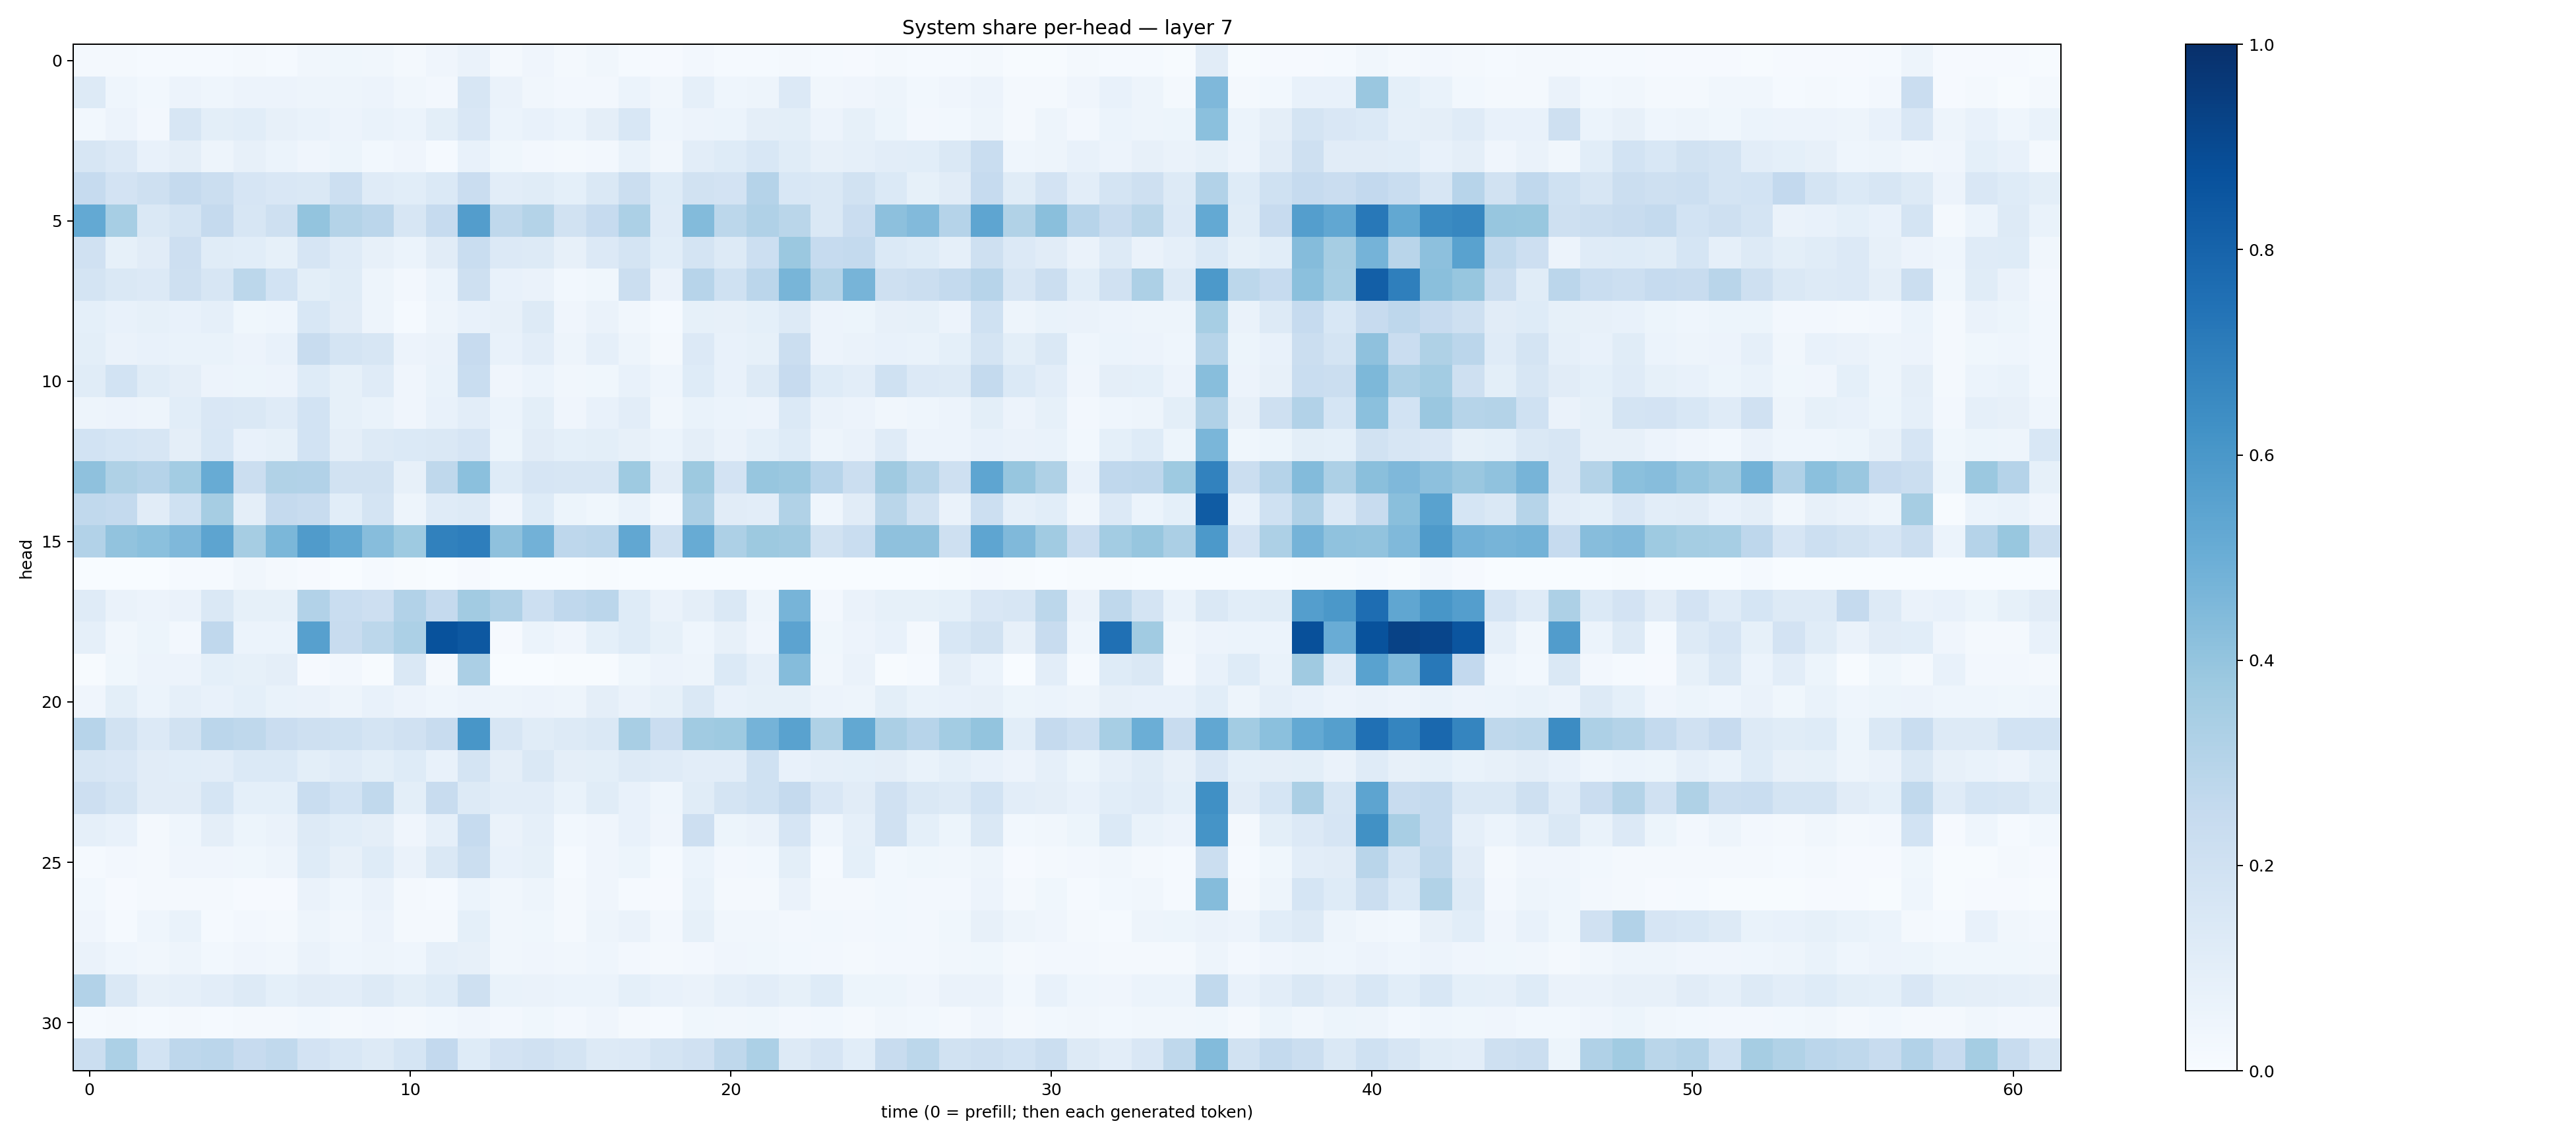

Source data for this figure (header and first rows):
0.021559803, 0.021271748, 0.012125541, 0.01279249, 0.0127994595, 0.016507529, 0.015579149, 0.03297768, 0.038665712, 0.03129658, 0.023312474, 0.041882157, 0.06606624, 0.019761814, 0.040695045, 0.017157823, 0.034581084, 0.014903065, 0.009346654, 0.02668792, 0.014098752, 0.013753955, 0.019883974, 0.012619827
0.1323, 0.04332, 0.02946, 0.05507, 0.04344, 0.05526, 0.05504, 0.05016, 0.04857, 0.0553, 0.03183, 0.02609, 0.1584, 0.06548, 0.03225, 0.02577, 0.02518, 0.06231, 0.03285, 0.08983, 0.04438, 0.04838, 0.1356, 0.03412
0.02982, 0.05592, 0.02526, 0.1571, 0.09972, 0.1068, 0.08154, 0.06907, 0.05736, 0.06906, 0.05871, 0.09835, 0.1496, 0.06078, 0.07151, 0.05914, 0.09568, 0.1545, 0.04451, 0.05842, 0.06125, 0.09507, 0.101, 0.05556
0.1582, 0.1357, 0.07089, 0.09525, 0.04768, 0.08131, 0.05862, 0.04265, 0.05081, 0.03024, 0.04277, 0.01361, 0.07387, 0.03544, 0.02459, 0.01857, 0.02551, 0.06894, 0.03191, 0.105, 0.1217, 0.154, 0.1156, 0.07836
0.2474, 0.1821, 0.2069, 0.2524, 0.2211, 0.1669, 0.1519, 0.1428, 0.2163, 0.1176, 0.1074, 0.1372, 0.2285, 0.1028, 0.1135, 0.09281, 0.1411, 0.2191, 0.1245, 0.1928, 0.1797, 0.3014, 0.1554, 0.144
0.5223, 0.3441, 0.1459, 0.175, 0.2538, 0.1598, 0.2105, 0.4021, 0.3081, 0.2833, 0.1571, 0.2461, 0.5703, 0.2726, 0.3075, 0.189, 0.2499, 0.3306, 0.1186, 0.4389, 0.2778, 0.3193, 0.2869, 0.1464
0.1958, 0.08322, 0.1108, 0.2119, 0.1144, 0.1093, 0.08218, 0.1673, 0.1197, 0.08008, 0.05977, 0.1126, 0.2314, 0.1331, 0.1313, 0.08148, 0.1337, 0.1744, 0.1087, 0.1797, 0.1298, 0.2184, 0.3808, 0.2463
0.1743, 0.1468, 0.1363, 0.2071, 0.1566, 0.2792, 0.1872, 0.1015, 0.1142, 0.05052, 0.02599, 0.05891, 0.2078, 0.07339, 0.06572, 0.03065, 0.03795, 0.2256, 0.0639, 0.2947, 0.1995, 0.2836, 0.4662, 0.3065
0.09173, 0.07618, 0.08513, 0.07754, 0.08709, 0.03798, 0.0442, 0.1527, 0.1111, 0.04891, 0.01407, 0.0501, 0.0711, 0.08188, 0.1259, 0.04277, 0.06531, 0.03289, 0.0123, 0.08563, 0.08091, 0.09087, 0.1276, 0.05513
0.09847, 0.06547, 0.07675, 0.06715, 0.06653, 0.05753, 0.07181, 0.2383, 0.1749, 0.1616, 0.05622, 0.06435, 0.2458, 0.07719, 0.1037, 0.04951, 0.08874, 0.05042, 0.01995, 0.1347, 0.07359, 0.08499, 0.2213, 0.05569
0.1148, 0.1846, 0.1139, 0.09375, 0.05782, 0.0541, 0.05747, 0.1244, 0.08546, 0.1192, 0.03929, 0.06928, 0.2325, 0.04206, 0.05982, 0.03201, 0.03754, 0.07032, 0.04306, 0.1226, 0.07319, 0.1284, 0.2432, 0.1212
0.04907, 0.05772, 0.04868, 0.1078, 0.1494, 0.1421, 0.121, 0.1866, 0.08419, 0.06873, 0.0397, 0.07774, 0.1026, 0.05937, 0.0992, 0.03943, 0.07688, 0.1027, 0.03221, 0.06939, 0.05908, 0.0557, 0.1384, 0.06466
0.1844, 0.1681, 0.1596, 0.09684, 0.1529, 0.07742, 0.08407, 0.1852, 0.09397, 0.126, 0.1383, 0.1433, 0.1672, 0.0538, 0.1119, 0.09302, 0.09769, 0.07857, 0.05911, 0.09468, 0.06398, 0.09366, 0.1232, 0.04903
0.4123, 0.3223, 0.3041, 0.356, 0.5096, 0.2209, 0.3136, 0.3088, 0.1948, 0.1924, 0.07861, 0.2731, 0.4209, 0.1219, 0.1675, 0.1571, 0.1614, 0.3747, 0.1128, 0.3757, 0.1835, 0.3933, 0.3827, 0.2946
0.2631, 0.2549, 0.111, 0.201, 0.3496, 0.09764, 0.2501, 0.2357, 0.1083, 0.1773, 0.05039, 0.1179, 0.1267, 0.04185, 0.1228, 0.05388, 0.03719, 0.06889, 0.02453, 0.3337, 0.112, 0.1049, 0.3153, 0.04314
0.3104, 0.4056, 0.4193, 0.4507, 0.5399, 0.3488, 0.4578, 0.5786, 0.5262, 0.4332, 0.3718, 0.6852, 0.6978, 0.4124, 0.4809, 0.2747, 0.2848, 0.5306, 0.2094, 0.5086, 0.3279, 0.3784, 0.3706, 0.1895
0.003788, 0.00226, 0.002833, 0.01182, 0.01239, 0.03183, 0.01809, 0.00943, 0.001054, 0.01362, 0.00564, 0.003129, 0.008804, 0.002227, 0.003601, 0.001856, 0.004387, 0.001501, 0.002147, 0.000734, 0.002638, 0.002044, 0.003103, 0.001921
0.1206, 0.06266, 0.05784, 0.06531, 0.145, 0.08492, 0.08488, 0.3103, 0.2336, 0.2134, 0.3088, 0.2522, 0.3622, 0.3198, 0.2167, 0.2687, 0.2822, 0.1214, 0.06615, 0.09633, 0.1459, 0.04985, 0.4711, 0.02728
0.08654, 0.03293, 0.05316, 0.02454, 0.2669, 0.05898, 0.06019, 0.561, 0.2358, 0.2809, 0.3296, 0.8676, 0.8472, 0.00827, 0.0623, 0.04128, 0.09166, 0.123, 0.08316, 0.04366, 0.08138, 0.04292, 0.5456, 0.03708
0.004636, 0.0362, 0.05515, 0.05565, 0.09219, 0.08295, 0.09422, 0.01013, 0.02448, 0.005973, 0.1443, 0.02102, 0.3359, 0.0004978, 0.001397, 0.004202, 0.00441, 0.03688, 0.05536, 0.04967, 0.1385, 0.08638, 0.4359, 0.03135
0.04119, 0.09789, 0.06194, 0.0862, 0.07297, 0.09102, 0.06957, 0.06573, 0.04798, 0.07648, 0.05611, 0.04651, 0.05664, 0.04803, 0.05643, 0.04817, 0.09428, 0.06387, 0.08476, 0.1458, 0.07765, 0.08568, 0.08568, 0.05509
0.294, 0.1925, 0.1366, 0.1895, 0.2817, 0.2704, 0.2274, 0.2076, 0.1993, 0.1748, 0.1985, 0.2391, 0.6023, 0.16, 0.114, 0.1254, 0.1436, 0.3416, 0.2277, 0.3669, 0.3743, 0.4753, 0.5532, 0.3211
0.1635, 0.1499, 0.1116, 0.1086, 0.1043, 0.1388, 0.1398, 0.1013, 0.121, 0.09851, 0.1235, 0.07665, 0.1753, 0.09657, 0.1445, 0.09377, 0.09846, 0.1321, 0.1186, 0.1044, 0.1047, 0.2001, 0.07243, 0.08847
0.2116, 0.1777, 0.1125, 0.1111, 0.1689, 0.09317, 0.09191, 0.2324, 0.1872, 0.2647, 0.0997, 0.2389, 0.132, 0.1028, 0.1033, 0.06953, 0.1152, 0.07342, 0.04446, 0.1153, 0.1789, 0.203, 0.2513, 0.1499
0.08744, 0.07492, 0.01972, 0.04615, 0.09727, 0.05186, 0.06572, 0.1301, 0.1056, 0.09724, 0.04112, 0.08948, 0.2464, 0.06515, 0.08699, 0.02797, 0.03908, 0.07097, 0.04235, 0.2118, 0.0521, 0.06354, 0.1642, 0.04591
0.01558, 0.02374, 0.02032, 0.04093, 0.04234, 0.03833, 0.04845, 0.122, 0.08153, 0.1238, 0.06512, 0.1481, 0.2259, 0.07625, 0.08355, 0.01353, 0.04138, 0.05286, 0.01257, 0.06076, 0.02587, 0.02806, 0.0981, 0.01546
0.02772, 0.0107, 0.01845, 0.01974, 0.01573, 0.009037, 0.01118, 0.06284, 0.04457, 0.06384, 0.01694, 0.01407, 0.06188, 0.03131, 0.04907, 0.01729, 0.04296, 0.01532, 0.01138, 0.06818, 0.02016, 0.02324, 0.06349, 0.01697
0.04081, 0.01349, 0.04663, 0.06983, 0.01506, 0.02578, 0.01627, 0.05059, 0.0313, 0.05685, 0.01845, 0.0159, 0.0912, 0.03486, 0.03686, 0.02186, 0.04689, 0.06495, 0.02519, 0.08379, 0.0338, 0.03389, 0.02376, 0.02786
0.06503, 0.04615, 0.03472, 0.04964, 0.03026, 0.04205, 0.03353, 0.06499, 0.0465, 0.04725, 0.04476, 0.08719, 0.0788, 0.03486, 0.04099, 0.03389, 0.04569, 0.02384, 0.01675, 0.02451, 0.03972, 0.03853, 0.02938, 0.02382
0.3117, 0.1434, 0.07973, 0.08752, 0.1025, 0.1295, 0.09014, 0.1102, 0.1046, 0.1325, 0.1007, 0.1224, 0.2058, 0.06848, 0.06477, 0.06238, 0.05923, 0.09342, 0.07427, 0.06527, 0.08702, 0.1036, 0.08552, 0.123
0.01287, 0.01664, 0.01441, 0.01627, 0.0148, 0.0228, 0.02055, 0.02931, 0.02129, 0.02457, 0.01743, 0.03105, 0.04011, 0.02424, 0.03535, 0.02678, 0.04075, 0.01693, 0.01486, 0.03651, 0.0338, 0.0363, 0.02506, 0.02763
0.2258, 0.3312, 0.1865, 0.2752, 0.2834, 0.2432, 0.2633, 0.182, 0.1527, 0.1259, 0.1716, 0.2617, 0.1223, 0.1818, 0.1972, 0.1757, 0.1314, 0.1354, 0.1747, 0.1991, 0.271, 0.331, 0.1314, 0.1658
